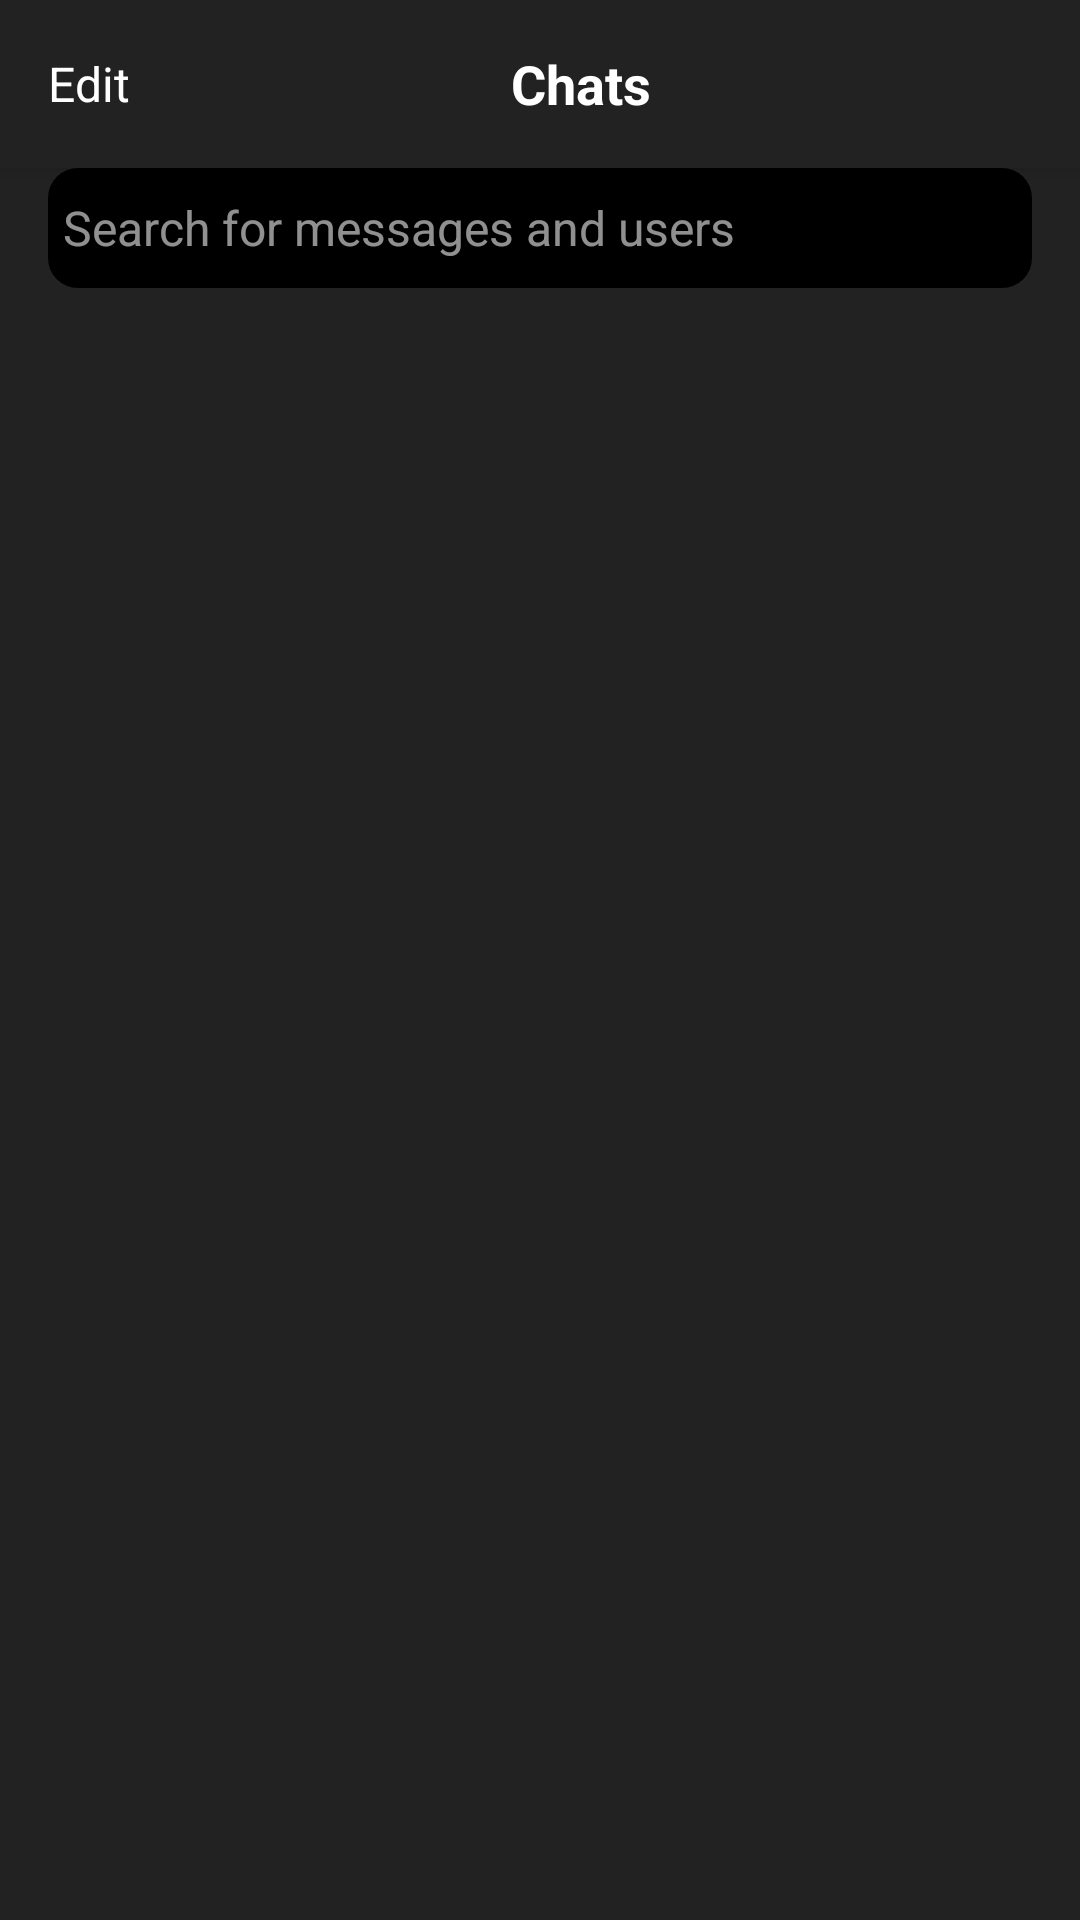

Android layout source for this screen:
<!-- AndroidManifest.xml: application theme Theme.TelegramAppUI -->
<!-- res/layout/fragment_chats.xml -->
<?xml version="1.0" encoding="utf-8"?>
<androidx.coordinatorlayout.widget.CoordinatorLayout
    xmlns:android="http://schemas.android.com/apk/res/android"
    xmlns:app="http://schemas.android.com/apk/res-auto"
    xmlns:tools="http://schemas.android.com/tools"
    android:layout_width="match_parent"
    android:layout_height="match_parent"
    android:background="#FF000000">

    <com.google.android.material.appbar.AppBarLayout
        android:layout_width="match_parent"
        android:layout_height="wrap_content"
        android:background="#222222">

        <androidx.appcompat.widget.Toolbar
            android:layout_width="match_parent"
            android:layout_height="?attr/actionBarSize"
            app:title="Chats"
            app:titleTextColor="@color/white">

            <LinearLayout
                android:layout_width="match_parent"
                android:layout_height="match_parent"
                android:gravity="center_vertical">

                <TextView
                    android:layout_width="wrap_content"
                    android:layout_height="wrap_content"
                    android:text="Edit"
                    android:textColor="@color/white"
                    android:textSize="16sp" />

                <TextView
                    android:layout_width="wrap_content"
                    android:layout_height="wrap_content"
                    android:layout_weight="1"
                    android:gravity="center_horizontal"
                    android:text="Chats"
                    android:textColor="@color/white"
                    android:textSize="18sp"
                    android:textStyle="bold" />

                <ImageView
                    android:layout_width="wrap_content"
                    android:layout_height="wrap_content"
                    android:layout_marginEnd="16dp"
                    android:src="@mipmap/outline_launch_white_24"/>
            </LinearLayout>

        </androidx.appcompat.widget.Toolbar>
    </com.google.android.material.appbar.AppBarLayout>

    <LinearLayout
        android:layout_width="match_parent"
        android:layout_height="match_parent"
        android:orientation="vertical"
        android:background="#222222"
        app:layout_behavior="com.google.android.material.appbar.AppBarLayout$ScrollingViewBehavior">

        <LinearLayout
            android:layout_width="match_parent"
            android:layout_height="40dp"
            android:layout_marginHorizontal="16dp"
            android:layout_marginBottom="10dp">

            <EditText
                android:layout_width="match_parent"
                android:layout_height="match_parent"
                android:textColorHint="#90ffffff"
                android:drawableLeft="@mipmap/outline_search_white_24"
                android:textSize="16sp"
                android:background="@drawable/shape_border_rounded"
                android:hint="Search for messages and users"
                android:paddingStart="5dp" />
        </LinearLayout>

        <androidx.recyclerview.widget.RecyclerView
            android:id="@+id/recyclerView"
            android:layout_width="match_parent"
            android:layout_height="match_parent"
            android:background="#222222" />
    </LinearLayout>


</androidx.coordinatorlayout.widget.CoordinatorLayout>
<!-- resources referenced by this layout -->
<resources>
  <color name="white">#FFFFFFFF</color>
  <!-- drawable shape_border_rounded (drawable) -->
  <?xml version="1.0" encoding="utf-8"?>
  <shape xmlns:android="http://schemas.android.com/apk/res/android"
      android:shape="rectangle"
      android:padding="10dp">
  
      <solid android:color="#000000"/>
      <corners android:radius="10dp"/>
  </shape>
  <style name="Theme.TelegramAppUI" parent="Theme.MaterialComponents.Light.NoActionBar">
          
          <item name="colorPrimary">@color/purple_500</item>
          <item name="colorPrimaryVariant">@color/purple_700</item>
          <item name="colorOnPrimary">@color/white</item>
          
          <item name="colorSecondary">@color/teal_200</item>
          <item name="colorSecondaryVariant">@color/teal_700</item>
          <item name="colorOnSecondary">@color/black</item>
          
  
          <item name="android:statusBarColor" tools:targetApi="l">@color/black2</item>
          
      </style>
  <color name="purple_500">#FF6200EE</color>
  <color name="purple_700">#FF3700B3</color>
  <color name="teal_200">#FF03DAC5</color>
  <color name="teal_700">#FF018786</color>
  <color name="black">#FF000000</color>
  <color name="black2">#222222</color>
</resources>
